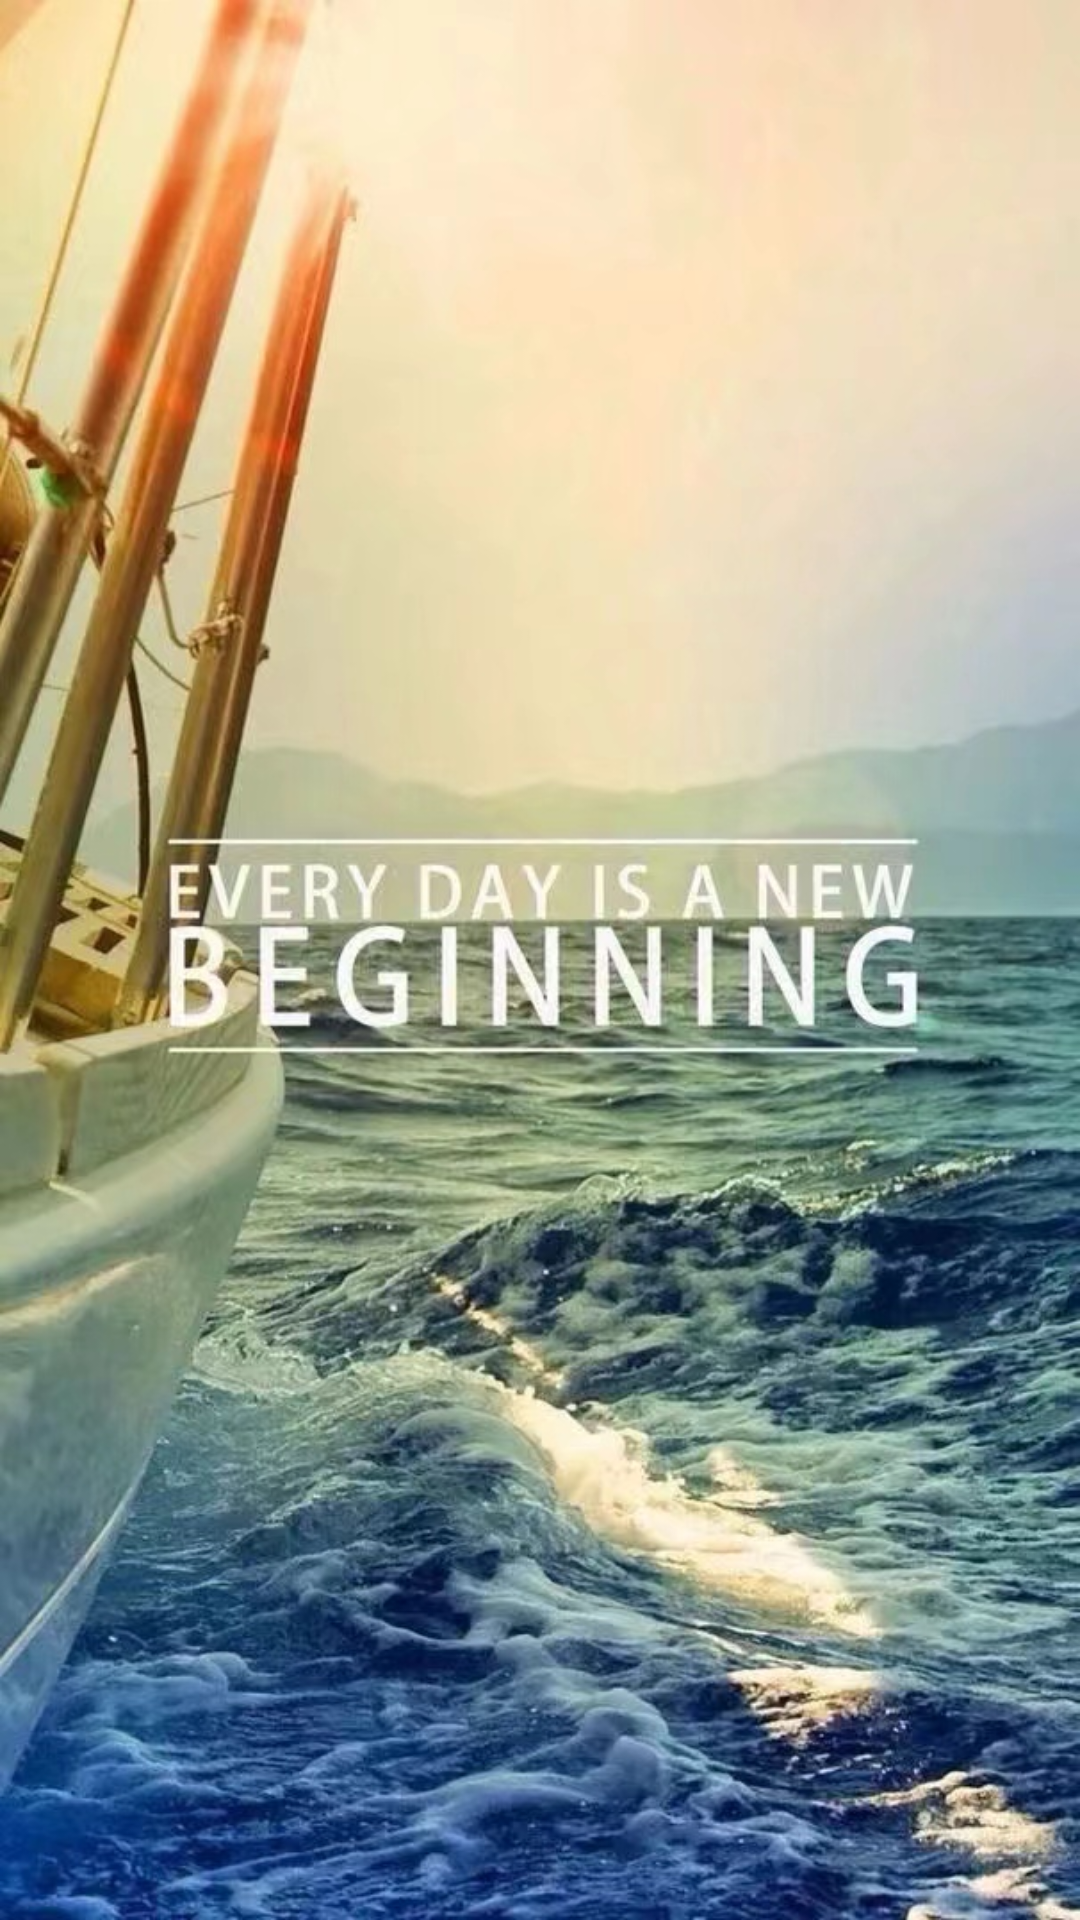

Produce the Android XML layout that renders to this screen, including the resource entries it uses.
<!-- AndroidManifest.xml: application theme MyTheme -->
<!-- res/layout/activity_notfirst.xml -->
<?xml version="1.0" encoding="utf-8"?>
<LinearLayout xmlns:android="http://schemas.android.com/apk/res/android"
    android:orientation="vertical"
    android:layout_width="match_parent"
    android:layout_height="match_parent"
    android:background="@drawable/i1">
    <Button
        android:layout_width="wrap_content"
        android:layout_height="wrap_content"
        android:layout_gravity="center"
        android:layout_marginTop="780dp"
        android:text="进入应用"
        android:textSize="24dp"
        android:id="@+id/nstartbtn"
        android:padding="10dp"
        style="@style/buttonstyle"
        />
</LinearLayout>
<!-- resources referenced by this layout -->
<resources>
  <!-- drawable i1: jpg bitmap (drawable-xxxhdpi, 205886 bytes) -->
  <style name="buttonstyle" parent="Widget.AppCompat.Button">
          <item name="android:background">@drawable/btnbackground</item>
      </style>
  <style name="MyTheme" parent="Theme.Fakeqq">
          <item name="android:windowFullscreen">true</item>
          
          <item name="windowNoTitle">true</item>
          <item name="android:windowTranslucentNavigation">true</item>
          <item name="android:background">#88D0E7F4</item>
          
          <item name="android:colorControlHighlight">#FF00FF</item>
          
          <item name="android:colorControlNormal">#FFD700</item>
  
      </style>
  <!-- drawable btnbackground (drawable) -->
  <?xml version="1.0" encoding="utf-8"?>
  <selector xmlns:android="http://schemas.android.com/apk/res/android">
      
      <item android:state_pressed="true" android:drawable="@color/green1">
      </item>
      <item android:state_pressed="false" android:drawable="@color/blue1">
      </item>
  </selector>
  <style name="Theme.Fakeqq" parent="Theme.MaterialComponents.DayNight.DarkActionBar.Bridge">
          
          <item name="colorPrimary">@color/blue1</item>
          <item name="colorPrimaryVariant">@color/purple_700</item>
          <item name="colorOnPrimary">@color/white</item>
          
          <item name="colorSecondary">@color/teal_200</item>
          <item name="colorSecondaryVariant">@color/teal_700</item>
          <item name="colorOnSecondary">@color/black</item>
          
          <item name="android:statusBarColor">?attr/colorPrimaryVariant</item>
          
      </style>
  <color name="green1">#6bc675</color>
  <color name="blue1">#617bf2</color>
  <color name="purple_700">#FF3700B3</color>
  <color name="white">#FFFFFFFF</color>
  <color name="teal_200">#FF03DAC5</color>
  <color name="teal_700">#FF018786</color>
  <color name="black">#FF000000</color>
</resources>
